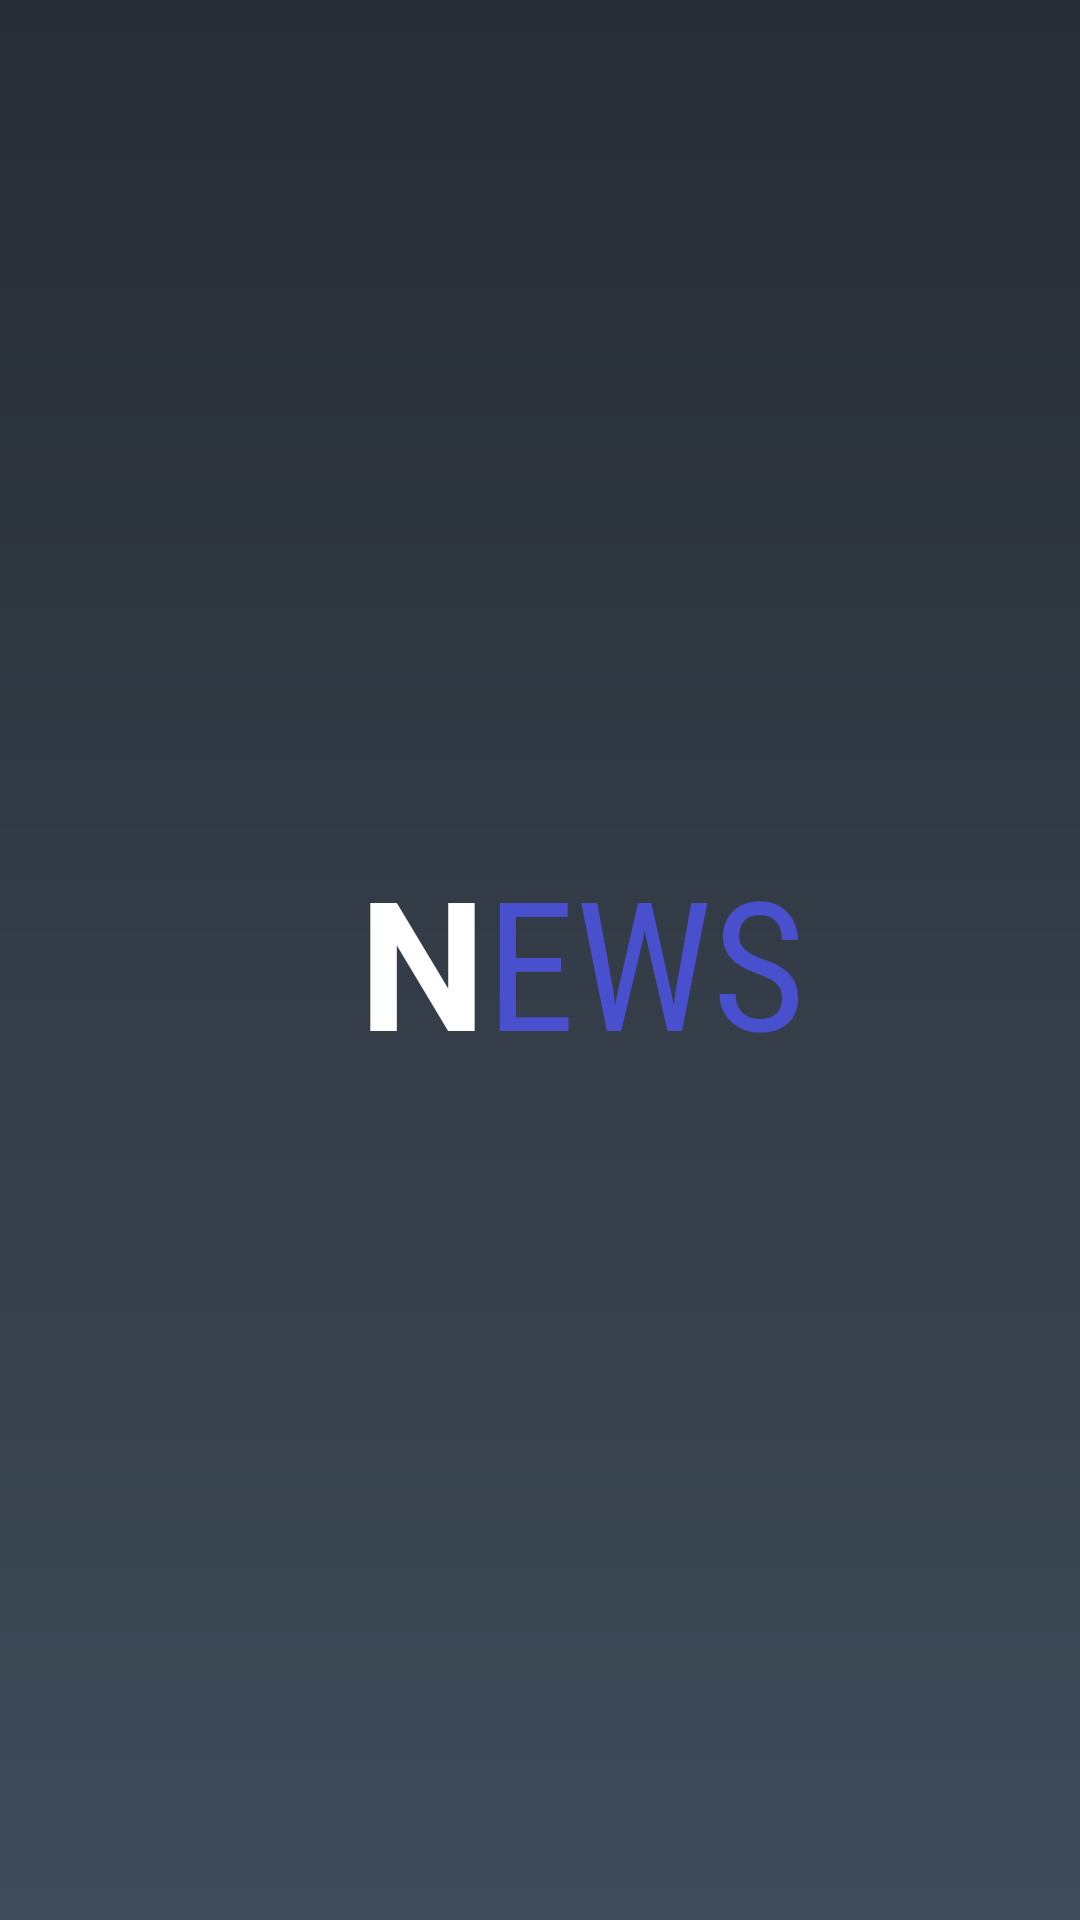

Reconstruct the res/layout file that produces this screen, plus the resources it refers to.
<!-- AndroidManifest.xml: application theme AppTheme -->
<!-- res/layout/activity_splash_screen.xml -->
<?xml version="1.0" encoding="utf-8"?>
<android.support.constraint.ConstraintLayout xmlns:android="http://schemas.android.com/apk/res/android"
    xmlns:app="http://schemas.android.com/apk/res-auto"
    xmlns:tools="http://schemas.android.com/tools"
    android:layout_width="match_parent"
    android:layout_height="match_parent"
    tools:context="com.valentine.NewsReader.UI.SplashScreenActivity"
    android:background="@drawable/bg_gradient">

    <LinearLayout
        android:layout_width="match_parent"
        android:layout_height="match_parent"
        android:orientation="horizontal"
        android:weightSum="2"
        android:gravity="center">
        <TextView
            android:layout_width="0dp"
            android:layout_height="wrap_content"
            android:text="N"
            android:gravity="center"
            android:textAlignment="viewEnd"
            android:layout_weight="0.9"
            android:textStyle="bold"
            android:fontFamily="monosp.ace"
            android:textColor="@color/white"
            android:textSize="60dp"
            tools:ignore="RtlCompat" />

        <TextView
            android:layout_width="0dp"
            android:layout_height="wrap_content"
            android:gravity="center"
            android:textAlignment="viewStart"
            android:layout_weight="1.1"
            android:text="EWS"
            android:fontFamily="sans-serif-condensed"
            android:textColor="@color/colorPrimary"
            android:textSize="60dp"
            tools:ignore="RtlCompat" />
    </LinearLayout>
</android.support.constraint.ConstraintLayout>
<!-- resources referenced by this layout -->
<resources>
  <color name="colorPrimary">#4950CD</color>
  <color name="white">#fff</color>
  <!-- drawable bg_gradient (drawable) -->
  <?xml version="1.0" encoding="utf-8"?>
  
  <shape xmlns:android="http://schemas.android.com/apk/res/android"
      android:shape="rectangle"
      >
  
      <gradient
          android:startColor="#272d35"
          android:centerX="1"
          android:centerColor="#3f4b59"
          android:angle="-90"
          android:type="linear"
          android:endColor="#272d35"
          >
  
      </gradient>
  
  </shape>
  <style name="AppTheme" parent="Theme.AppCompat.Light.DarkActionBar">
          <item name="colorPrimary">@color/colorPrimary</item>
          <item name="colorPrimaryDark">@color/colorPrimaryDark</item>
          <item name="colorAccent">@color/colorAccent</item>
      </style>
  <color name="colorPrimaryDark">#6242d4</color>
  <color name="colorAccent">#40A0F5</color>
</resources>
